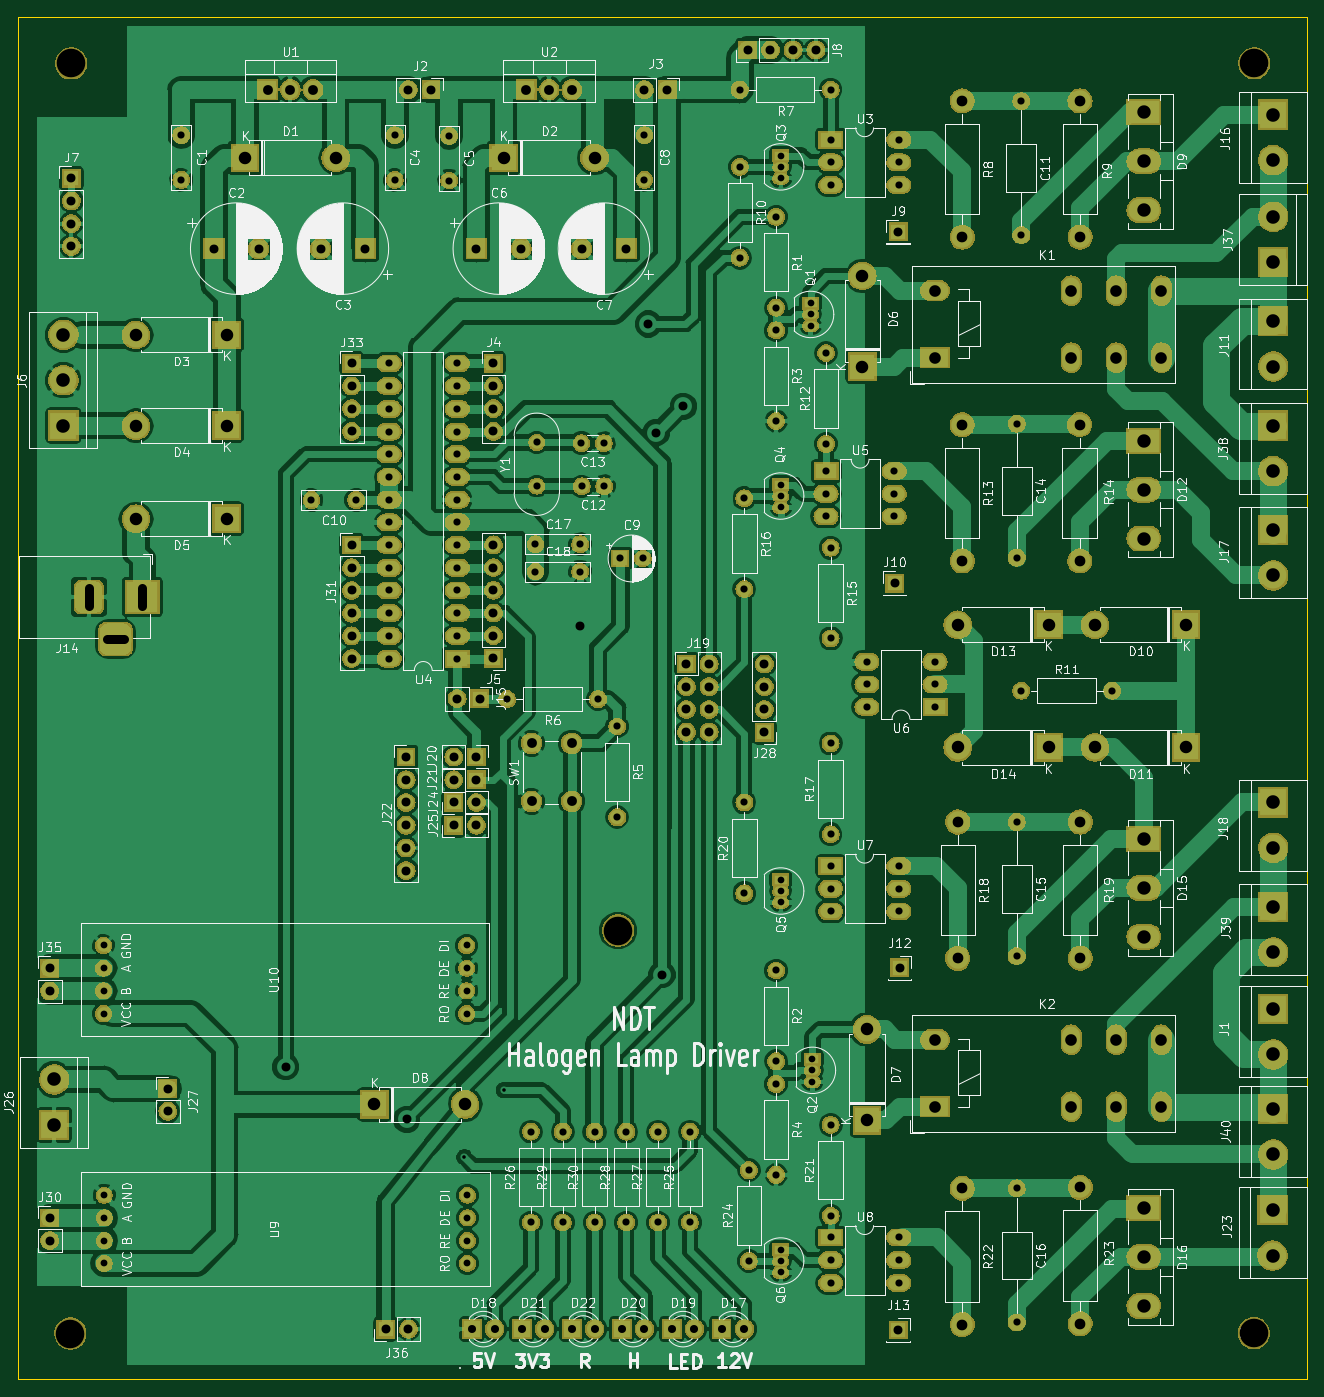
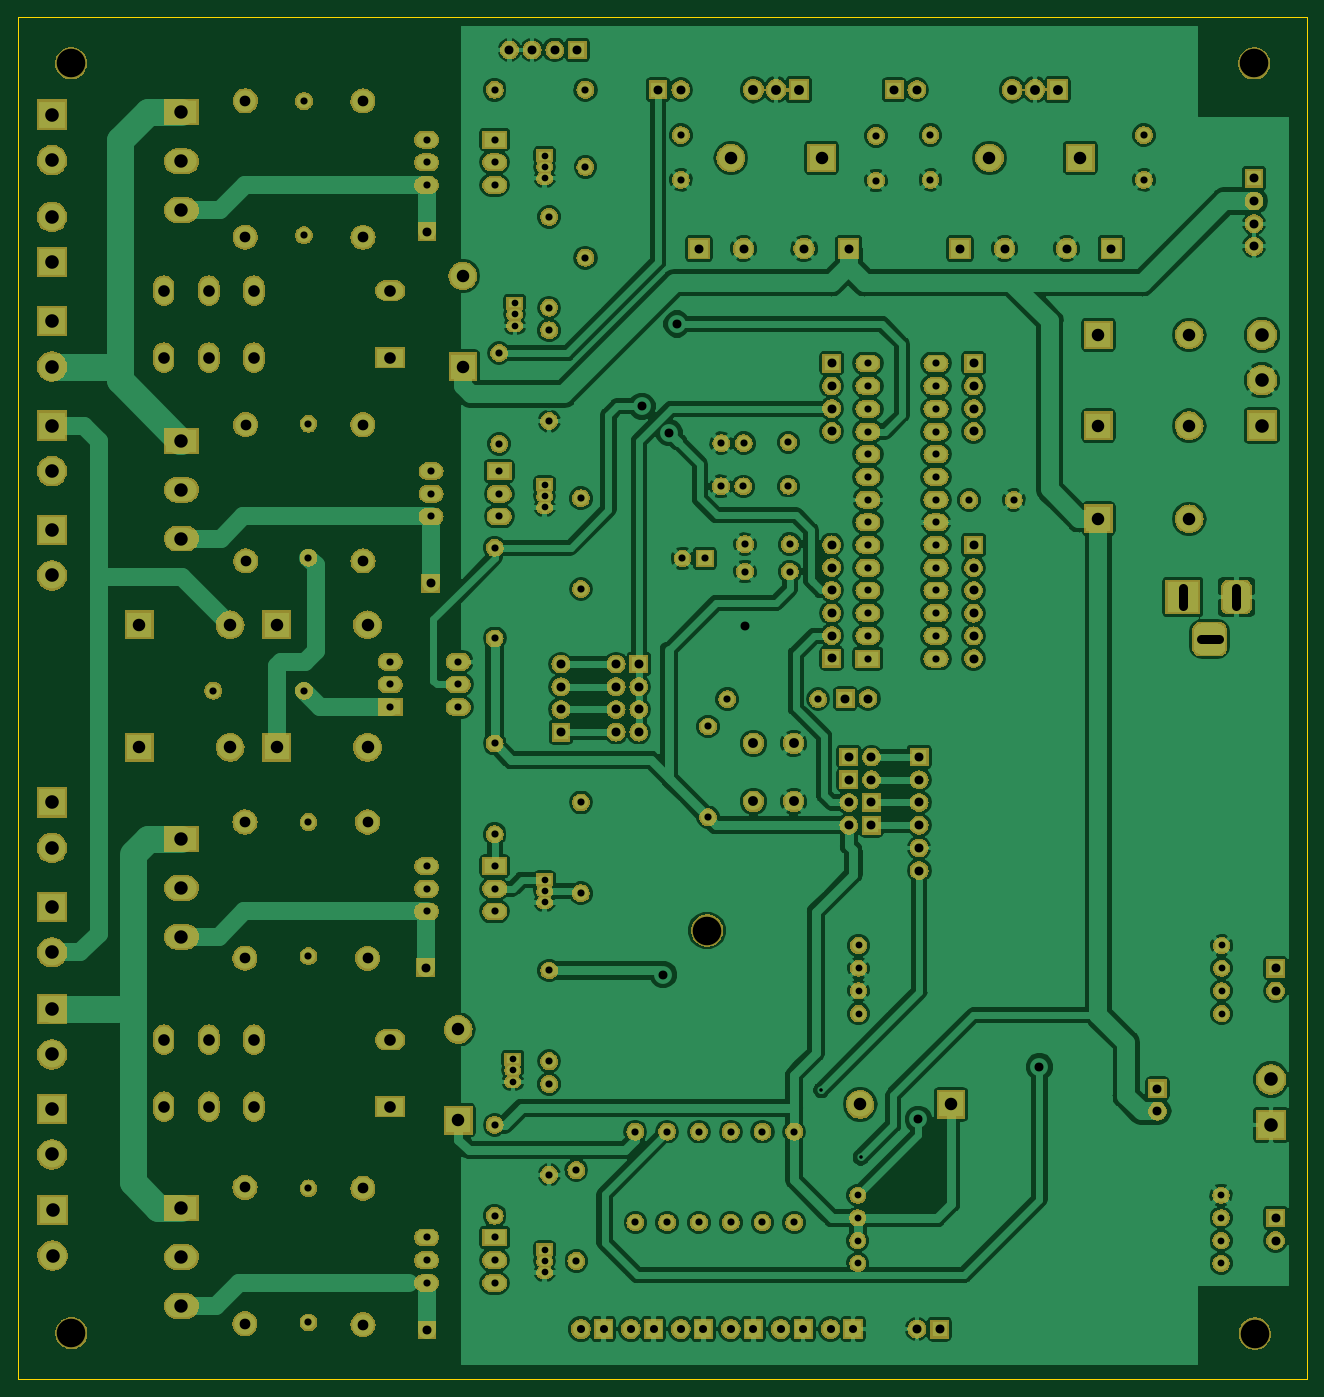
Circuit board: 9 layer files. Board 144.3 x 152.4 mm.
- bottom_copper: NDT-B.Cu.gbl (328170 bytes)
- bottom_mask: NDT-B.Mask.gbs (386482 bytes)
- bottom_silk: NDT-B.SilkS.gbo (496 bytes)
- outline: NDT-Edge.Cuts.gko (695 bytes)
- top_copper: NDT-F.Cu.gtl (310235 bytes)
- top_mask: NDT-F.Mask.gts (386482 bytes)
- top_silk: NDT-F.SilkS.gto (217133 bytes)
- drill: NDT-NPTH.drl (242 bytes)
- drill: NDT-PTH.drl (5619 bytes)

=== bottom_copper: NDT-B.Cu.gbl (328170 bytes, source omitted) ===
=== bottom_mask: NDT-B.Mask.gbs (386482 bytes, source omitted) ===
=== bottom_silk: NDT-B.SilkS.gbo ===
G04 #@! TF.GenerationSoftware,KiCad,Pcbnew,(5.0.0)*
G04 #@! TF.CreationDate,2018-11-20T13:35:46+05:30*
G04 #@! TF.ProjectId,NDT,4E44542E6B696361645F706362000000,rev?*
G04 #@! TF.SameCoordinates,Original*
G04 #@! TF.FileFunction,Legend,Bot*
G04 #@! TF.FilePolarity,Positive*
%FSLAX46Y46*%
G04 Gerber Fmt 4.6, Leading zero omitted, Abs format (unit mm)*
G04 Created by KiCad (PCBNEW (5.0.0)) date 11/20/18 13:35:46*
%MOMM*%
%LPD*%
G01*
G04 APERTURE LIST*
G04 APERTURE END LIST*
M02*

=== outline: NDT-Edge.Cuts.gko ===
G04 #@! TF.GenerationSoftware,KiCad,Pcbnew,(5.0.0)*
G04 #@! TF.CreationDate,2018-11-20T13:35:46+05:30*
G04 #@! TF.ProjectId,NDT,4E44542E6B696361645F706362000000,rev?*
G04 #@! TF.SameCoordinates,Original*
G04 #@! TF.FileFunction,Profile,NP*
%FSLAX46Y46*%
G04 Gerber Fmt 4.6, Leading zero omitted, Abs format (unit mm)*
G04 Created by KiCad (PCBNEW (5.0.0)) date 11/20/18 13:35:46*
%MOMM*%
%LPD*%
G01*
G04 APERTURE LIST*
%ADD10C,0.150000*%
G04 APERTURE END LIST*
D10*
X18288000Y-169164000D02*
X18288000Y-16764000D01*
X162560000Y-169164000D02*
X18288000Y-169164000D01*
X162560000Y-16764000D02*
X162560000Y-169164000D01*
X18288000Y-16764000D02*
X162560000Y-16764000D01*
M02*

=== top_copper: NDT-F.Cu.gtl (310235 bytes, source omitted) ===
=== top_mask: NDT-F.Mask.gts (386482 bytes, source omitted) ===
=== top_silk: NDT-F.SilkS.gto (217133 bytes, source omitted) ===
=== drill: NDT-NPTH.drl ===
M48
;DRILL file {KiCad (5.0.0)} date 11/20/18 13:36:26
;FORMAT={-:-/ absolute / inch / decimal}
FMAT,2
INCH,TZ
T1C0.1260
%
G90
G05
M72
T1
X3.3637Y-4.684
X0.9506Y-6.4594
X0.9543Y-0.8639
X6.1662Y-0.8633
X6.1648Y-6.4576
T0
M30

=== drill: NDT-PTH.drl (5619 bytes, source omitted) ===
